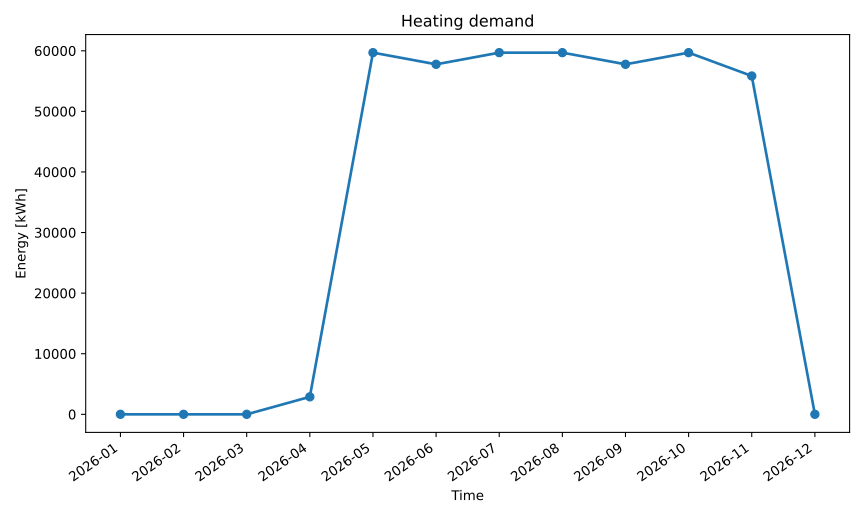

The table this chart was drawn from, first rows:
series_id, label, x, y
heating_kwh, Heating Kwh, 2026-01, 0.0
heating_kwh, Heating Kwh, 2026-02, 0.0
heating_kwh, Heating Kwh, 2026-03, 0.0
heating_kwh, Heating Kwh, 2026-04, 2885
heating_kwh, Heating Kwh, 2026-05, 59691
heating_kwh, Heating Kwh, 2026-06, 57766
heating_kwh, Heating Kwh, 2026-07, 59691
heating_kwh, Heating Kwh, 2026-08, 59691
heating_kwh, Heating Kwh, 2026-09, 57766
heating_kwh, Heating Kwh, 2026-10, 59691
heating_kwh, Heating Kwh, 2026-11, 55840
heating_kwh, Heating Kwh, 2026-12, 0.0
